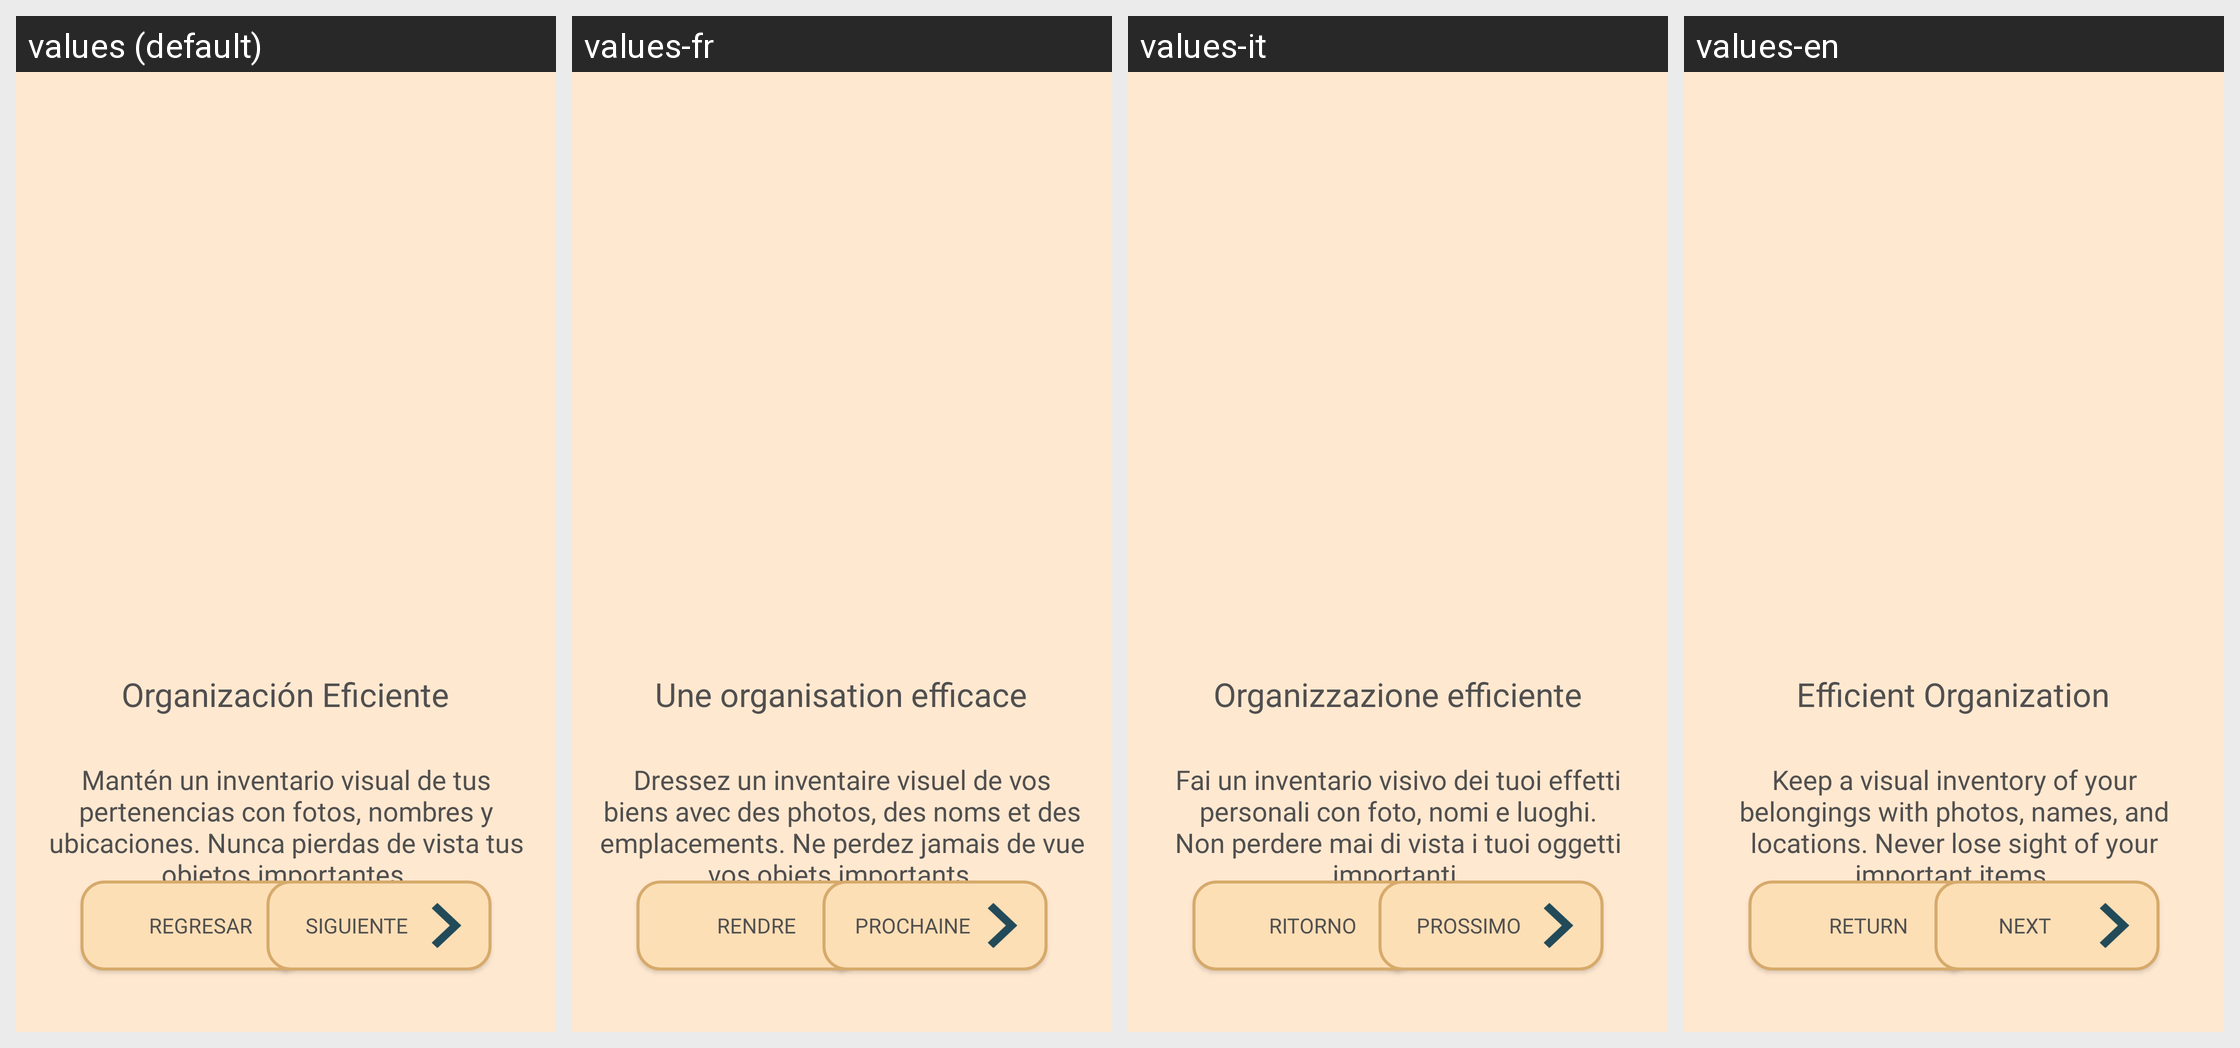

This grid shows one Android layout under several languages. Give, for every string resource on the screen, its name, the default text and each shown locale's text.
Android screen res/layout/activity_presentacion1.xml rendered under 4 locales, left to right: values (default), values-fr, values-it, values-en. Device: Nexus 5 (rendered at 1080×1920; each locale shown at half size, 540×960, under a caption strip naming it); theme Theme.Trovami.
Strings drawn on this screen, with the default value and each locale's value (text and hints the layout hard-codes, and strings that could not be matched under every locale, appear in the picture but are not listed):

regresar3
  values: REGRESAR
  values-fr: RENDRE
  values-it: RITORNO
  values-en: RETURN

siguiente3
  values: SIGUIENTE
  values-fr: PROCHAINE
  values-it: PROSSIMO
  values-en: NEXT

organizaci_n_eficiente
  values: Organización Eficiente
  values-fr: Une organisation efficace
  values-it: Organizzazione efficiente
  values-en: Efficient Organization

mant_n_un_inventario_visual_de_tus_pertenencias_con_fotos_nombres_y_ubicaciones_nunca_pierdas_de_vista_tus_objetos_importantes
  values: Mantén un inventario visual de tus pertenencias con fotos, nombres y ubicaciones. Nunca pierdas de vista tus objetos importantes.
  values-fr: Dressez un inventaire visuel de vos biens avec des photos, des noms et des emplacements. Ne perdez jamais de vue vos objets importants.
  values-it: Fai un inventario visivo dei tuoi effetti personali con foto, nomi e luoghi. Non perdere mai di vista i tuoi oggetti importanti.
  values-en: Keep a visual inventory of your belongings with photos, names, and locations. Never lose sight of your important items.
